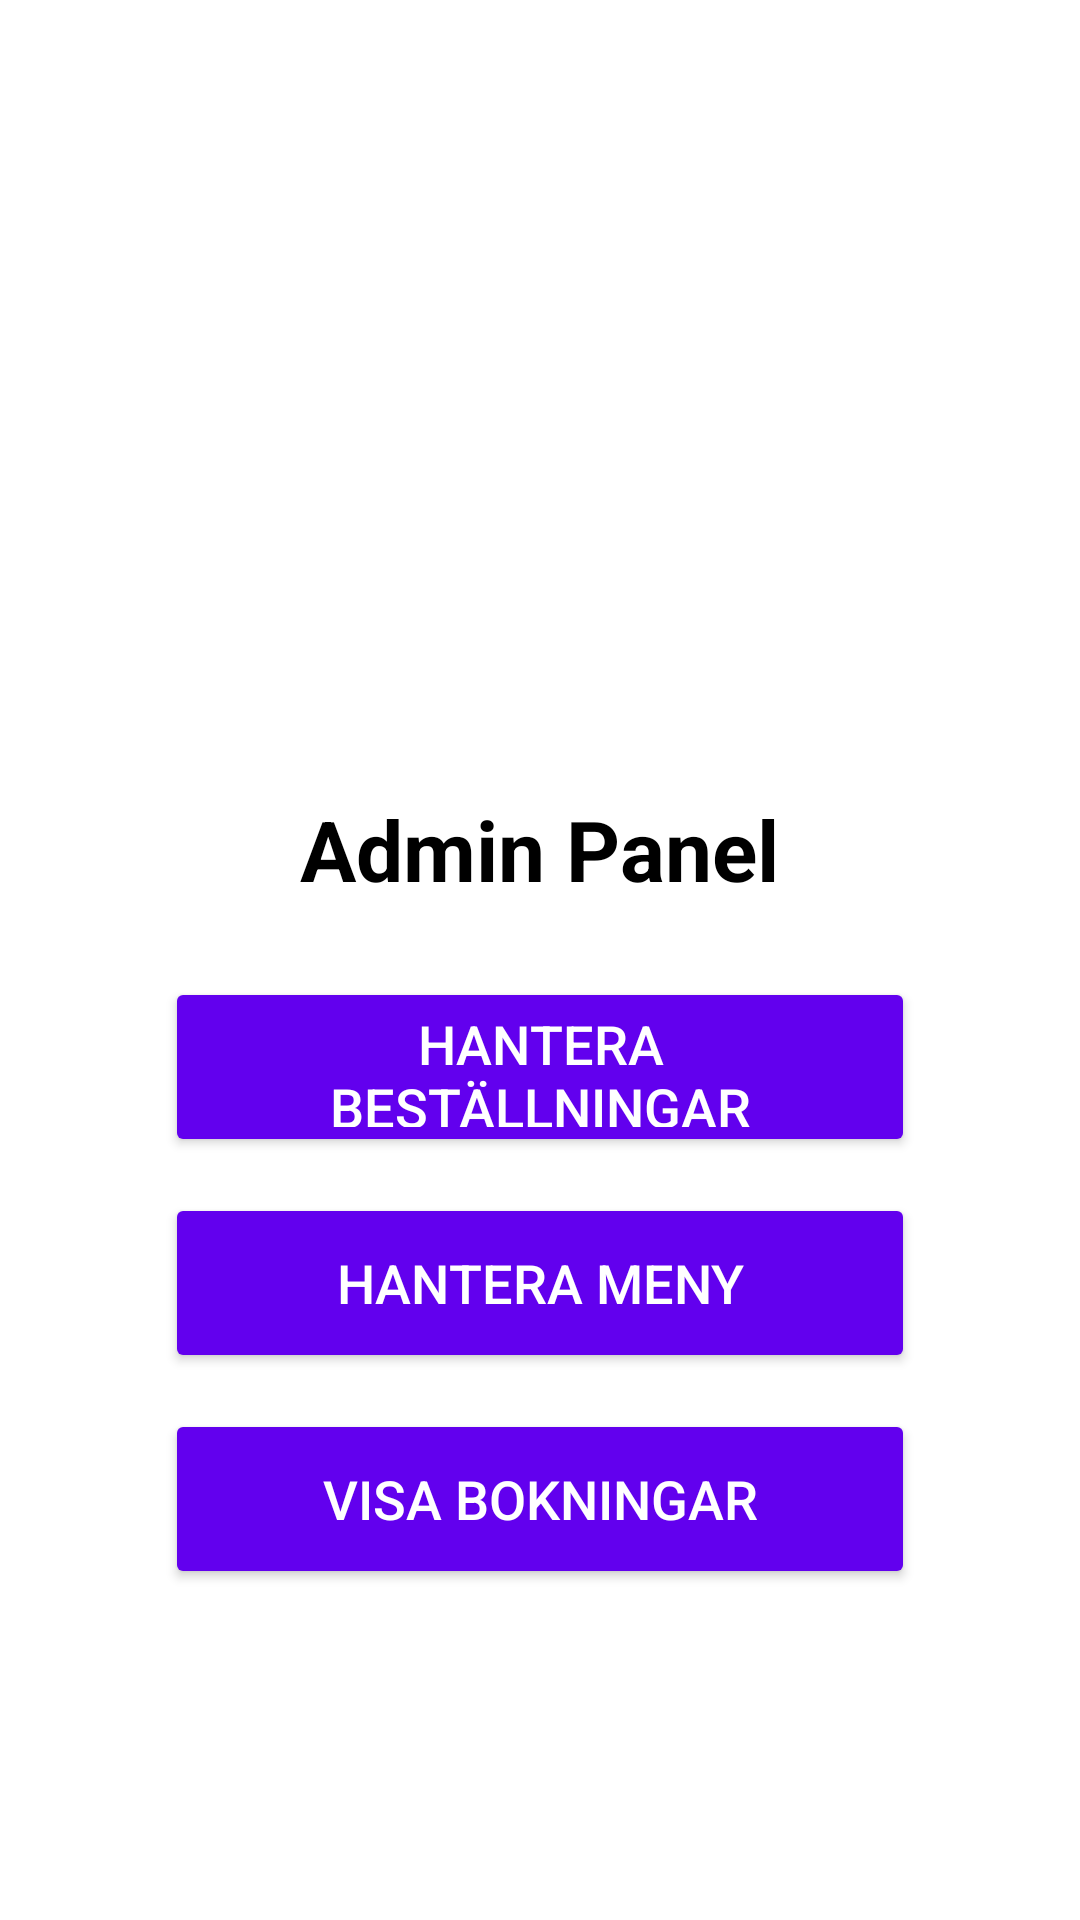

Here is an Android app screen rendered from its layout file. Give the layout XML and the strings, colors and styles it references.
<!-- AndroidManifest.xml: application theme Theme.RestaurantOrderApp -->
<!-- res/layout/activity_admin.xml -->
<?xml version="1.0" encoding="utf-8"?>
<LinearLayout xmlns:android="http://schemas.android.com/apk/res/android"
    android:layout_width="match_parent"
    android:layout_height="match_parent"
    android:orientation="vertical"
    android:gravity="center"
    android:background="@color/white"
    android:padding="20dp">

    
    <ImageView
        android:id="@+id/adminLogo"
        android:layout_width="150dp"
        android:layout_height="150dp"
        android:src="@drawable/logo"
        android:contentDescription="Admin Panel Logo"
        android:layout_marginBottom="16dp"/>

    
    <TextView
        android:id="@+id/adminTitle"
        android:layout_width="wrap_content"
        android:layout_height="wrap_content"
        android:text="Admin Panel"
        android:textSize="28sp"
        android:textStyle="bold"
        android:textColor="@color/black"
        android:gravity="center"
        android:layout_marginBottom="24dp"/>

    
    <Button
        android:id="@+id/manageOrdersBtn"
        android:layout_width="250dp"
        android:layout_height="60dp"
        android:text="Hantera Beställningar"
        android:backgroundTint="@color/purple_500"
        android:textColor="@android:color/white"
        android:textSize="18sp"
        android:layout_marginBottom="12dp"/>

    <Button
        android:id="@+id/manageMenuBtn"
        android:layout_width="250dp"
        android:layout_height="60dp"
        android:text="Hantera Meny"
        android:backgroundTint="@color/purple_500"
        android:textColor="@android:color/white"
        android:textSize="18sp"
        android:layout_marginBottom="12dp"/>

    <Button
        android:id="@+id/bookingBtn"
        android:layout_width="250dp"
        android:layout_height="60dp"
        android:text="Visa Bokningar"
        android:backgroundTint="@color/purple_500"
        android:textColor="@android:color/white"
        android:textSize="18sp"
        android:layout_marginBottom="12dp"/>

</LinearLayout>
<!-- resources referenced by this layout -->
<resources>
  <color name="black">#FF000000</color>
  <color name="white">#FFFFFFFF</color>
  <style name="Theme.RestaurantOrderApp" parent="Base.Theme.RestaurantOrderApp" />
  <style name="Base.Theme.RestaurantOrderApp" parent="Theme.Material3.DayNight.NoActionBar">
          
          
      </style>
  <!-- not gathered from this repository: default colours our renderer supplied (Android Studio template values) -->
  <color name="purple_500">#FF6200EE</color>
</resources>
